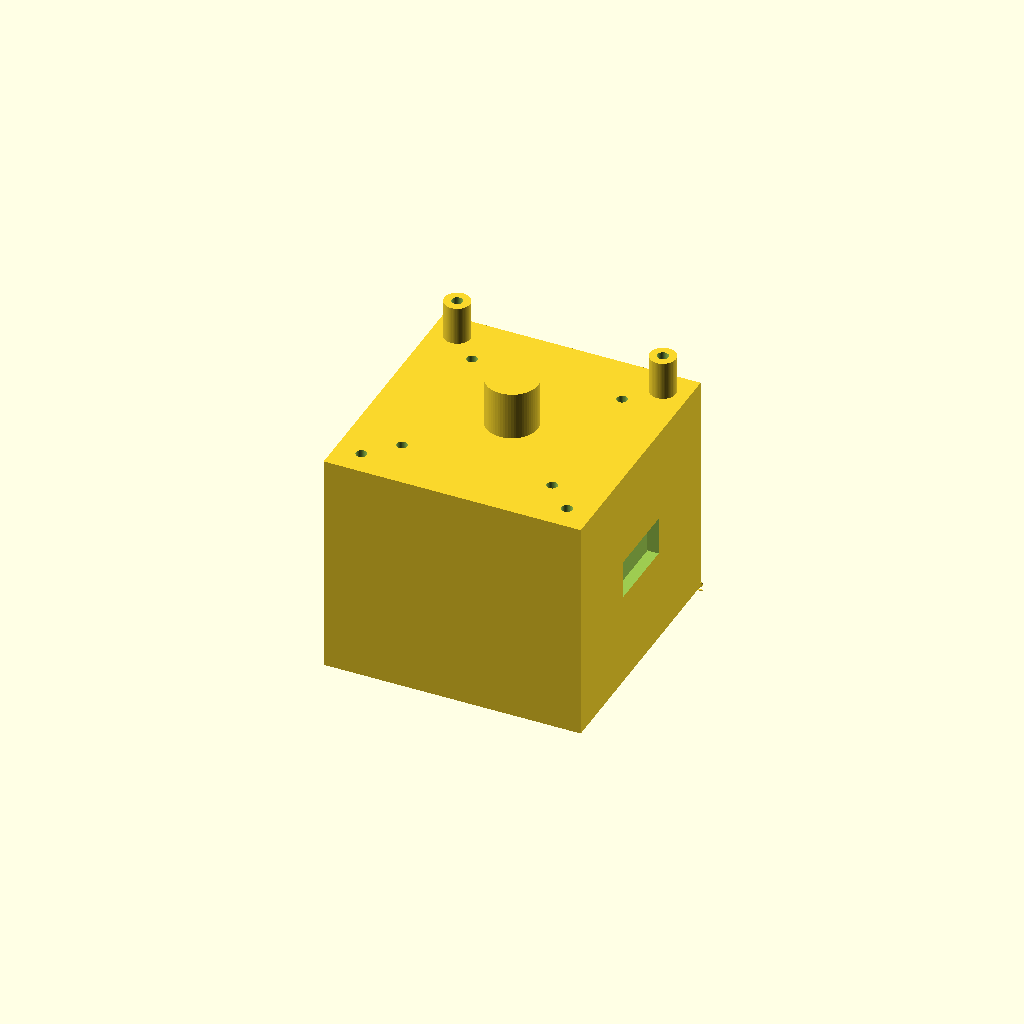
Cell 1: rendered with the file's own defaults.
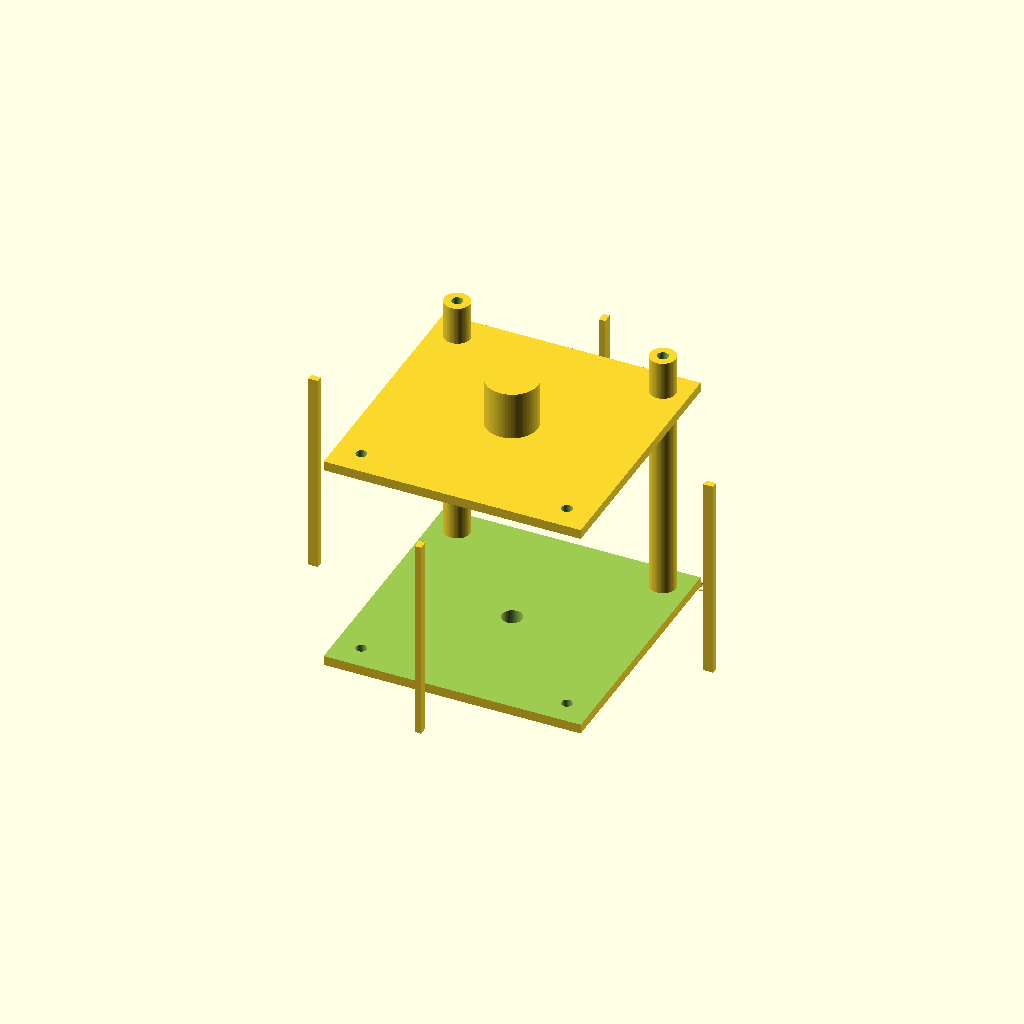
Cell 2: the same model with PLATE_OD = 120.
All cells are drawn from one camera (rotation 55°, 0°, 25°, orthographic, colour scheme Cornfield), so only the parameter changes between them.
The OpenSCAD source (antenna_gear/variable_caps/enclosures/cap_frame_hf100.scad):
// ============================================================
//  cap_frame_hf100.scad — VC-HF100 Variable Capacitor Frame
//  TM-VCAP-ENC-002 Rev A
//  VC-HF100: 10-225 pF, 1500V peak, 14R+15S plates, r=30mm, d=1.5mm
//  Fits 200×200×200mm print bed; print in PETG or Delrin (preferred)
//  Plate stack: 60mm OD, 29 plates, 42.25mm total depth
//  Frame: 80×80×70mm
//  HV NOTE: 1500V peak requires clean insulation; no conductive contamination
// ============================================================

$fn = 64;

// ---- Parameters ----
PLATE_OD        = 60.0;
PLATE_R         = 30.0;
SHAFT_DIA       = 6.0;
SHAFT_CLEAR     = 0.15;
STATOR_ROD_DIA  = 3.0;     // PTFE rod Ø (3mm for HV; larger insulation path)
STATOR_ROD_OFS  = 50.0;    // at 25mm offset from center
N_RODS          = 4;        // 4-rod stator support for rigidity
PLATE_DEPTH     = 42.25;   // 29 plates × (0.5t + 1.5d) = 28× + 0.5mm outer pair
BEARING_L       = 7.0;     // longer bearing for shaft rigidity
FRAME_W         = 80.0;
FRAME_H         = 80.0;
FRAME_D         = 70.0;
WALL            = 3.0;     // thicker walls for HV creepage distance
TERMINAL_H      = 12.0;    // taller terminal posts; M3 inserts
MOTOR_BOSS_OD   = 16.0;
MOTOR_BOSS_H    = 8.0;
HV_CLEARANCE    = 12.0;    // minimum air clearance between live parts at 1500V
                            // Rule: 10mm/kV + safety margin → 15mm for 1.5kV
LABEL_DEPTH     = 0.5;

// ---- Derived ----
BEARING_OD      = SHAFT_DIA + 10.0;
STATOR_HOLE_D   = SHAFT_DIA + 2*SHAFT_CLEAR + 10.0;

module bearingBoss(z_pos, length) {
    translate([0, 0, z_pos])
    difference() {
        cylinder(h=length, d=BEARING_OD);
        cylinder(h=length+1, d=SHAFT_DIA+0.25);
    }
}

module statorRodHoles() {
    // 4 rods at 90° spacing; offset at (PLATE_OD/2 + WALL + 2) from center
    for (i = [0:N_RODS-1]) {
        angle = 45 + i * 90;
        r_rod = PLATE_OD/2 + 3;
        rotate([0, 0, angle])
        translate([r_rod, 0, 0])
        cylinder(h=FRAME_D+2, d=STATOR_ROD_DIA+0.3, center=true);
    }
}

module hvBarrierRibs() {
    // Radial ribs inside frame to increase creepage distance between stator and rotor
    // Located between plate stack OD and frame wall
    for (i = [0, 90, 180, 270]) {
        rotate([0, 0, i])
        translate([PLATE_OD/2 + WALL/2, 0, 0])
        cube([WALL, 2.0, FRAME_D-2*WALL], center=true);
    }
}

module terminalPost(x_offset, y_offset) {
    translate([x_offset, y_offset, -FRAME_D/2])
    difference() {
        cylinder(h=TERMINAL_H + FRAME_D, d=8.0);
        cylinder(h=TERMINAL_H + FRAME_D + 1, d=3.4);  // M3 through hole
    }
}

module frame() {
    difference() {
        // Outer body
        translate([-FRAME_W/2, -FRAME_H/2, -FRAME_D/2])
        cube([FRAME_W, FRAME_H, FRAME_D]);

        // Plate stack bore
        cylinder(h=FRAME_D - 2*WALL, d=PLATE_OD+2.0, center=true);

        // Shaft bore (full length)
        cylinder(h=FRAME_D+2, d=SHAFT_DIA+0.3, center=true);

        // Stator rod holes
        statorRodHoles();

        // Inspection slots (front and rear halves, sides)
        for (s = [1,-1]) {
            translate([s*(FRAME_W/2-WALL-0.5), -12, -6])
            cube([WALL+1, 24, 12]);
        }

        // Mounting holes: 4× M3 corner holes
        for (mx = [-1,1], my = [-1,1]) {
            translate([mx*(FRAME_W/2-8), my*(FRAME_H/2-8), -FRAME_D/2-1])
            cylinder(h=FRAME_D+2, d=3.4);
        }
    }

    // HV barrier ribs
    hvBarrierRibs();

    // Bearing bosses
    bearingBoss(-FRAME_D/2 - BEARING_L, BEARING_L);
    bearingBoss(FRAME_D/2, BEARING_L);

    // Motor boss
    translate([0, 0, FRAME_D/2 + BEARING_L])
    cylinder(h=MOTOR_BOSS_H, d=MOTOR_BOSS_OD);

    // Stator terminal (right side top)
    terminalPost(FRAME_W/2 - 8, FRAME_H/2 - 8);

    // Rotor terminal (left side top, connects to shaft via spring contact)
    terminalPost(-FRAME_W/2 + 8, FRAME_H/2 - 8);
}

module engravings() {
    // Voltage rating label on front face
    translate([0, FRAME_H/2 - 5, -FRAME_D/2 - 0.1])
    rotate([0, 0, 0])
    linear_extrude(LABEL_DEPTH+0.1)
    text("VC-HF100  1500V  TM-VCAP-ENC-002", size=2.8, halign="center", valign="center");

    // HV warning triangle on each end face
    translate([-15, -FRAME_H/2 + 5, -FRAME_D/2 - 0.1])
    linear_extrude(LABEL_DEPTH+0.1)
    text("⚠ HV", size=3.5, halign="center", valign="center");
}

union() {
    frame();
    // Note: engravings subtracted in final diff — add here as positive to show text emboss
    translate([0, FRAME_H/2 + 0.1, -FRAME_D/2])
    rotate([90, 0, 0])
    linear_extrude(LABEL_DEPTH)
    text("VC-HF100  MAX 1500V  TM-VCAP-ENC-002", size=3, halign="center", valign="center");
}

// ---- BUILD NOTES ----
// Material: PETG minimum; Delrin (POM) preferred for better creepage resistance
// Orientation: shaft axis vertical for print; re-orient for use
// After print: clean all holes with appropriate drill; chase M3 holes with tap
// PTFE stator rods (3mm): coat with silicone grease before insertion
// Bearing: 2× PTFE bushing ID=6mm OD=12mm L=7mm
// CRITICAL: Remove all conductive print supports; clean with IPA before HV operation
// Stator and rotor terminals must be separated by at least 15mm in air (HV clearance)
// For operation above 1000V: apply Glyptol insulating varnish (MIL-I-24092) to frame
Parameter table extracted from the source (name, type, default, range or options):
PLATE_OD: number, default 60
PLATE_R: number, default 30
SHAFT_DIA: number, default 6
SHAFT_CLEAR: number, default 0.15
STATOR_ROD_DIA: number, default 3
STATOR_ROD_OFS: number, default 50
N_RODS: number, default 4
PLATE_DEPTH: number, default 42.25
BEARING_L: number, default 7
FRAME_W: number, default 80
FRAME_H: number, default 80
FRAME_D: number, default 70
WALL: number, default 3
TERMINAL_H: number, default 12
MOTOR_BOSS_OD: number, default 16
MOTOR_BOSS_H: number, default 8
HV_CLEARANCE: number, default 12
LABEL_DEPTH: number, default 0.5
